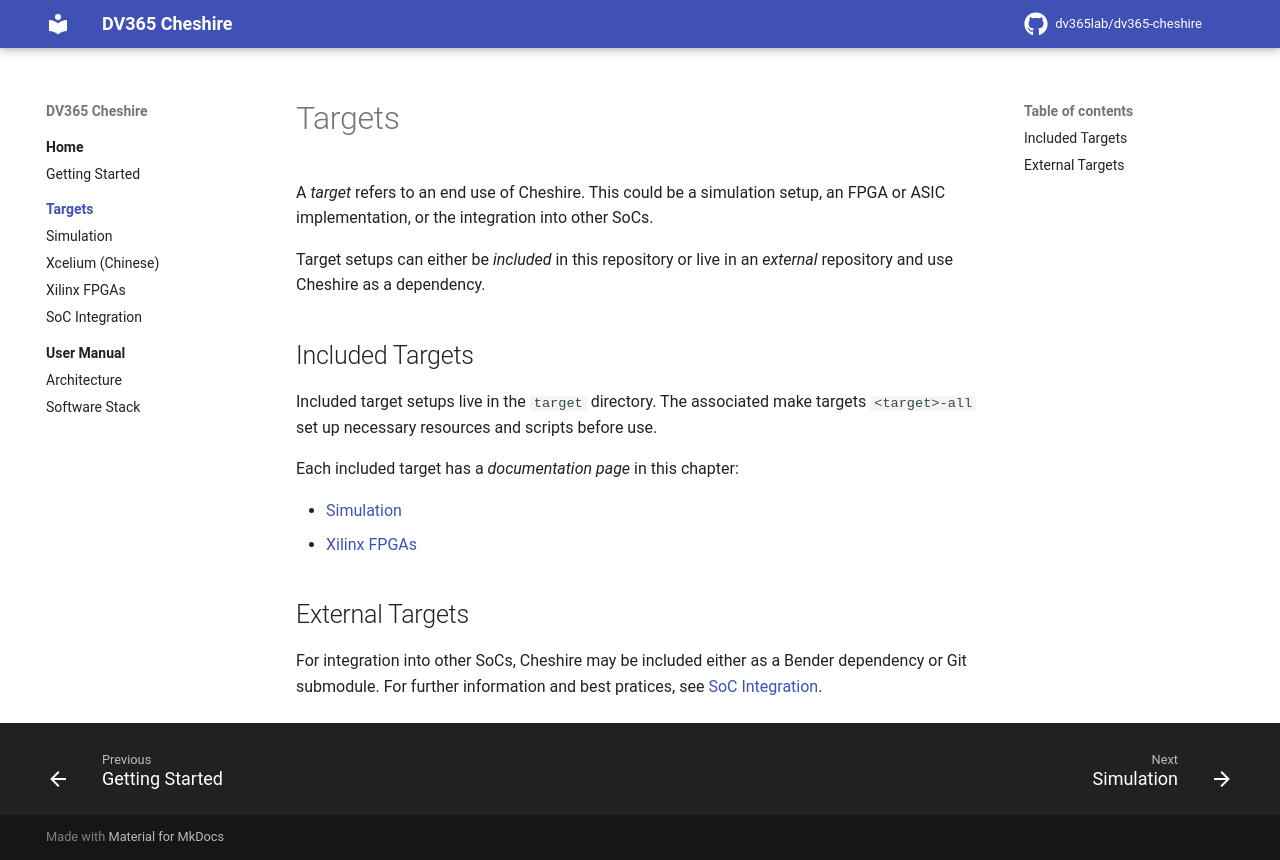

repository: dv365lab/dv365-cheshire · page: tg/index.html · generator: mkdocs

# Targets

A *target* refers to an end use of Cheshire. This could be a simulation setup, an FPGA or ASIC implementation, or the integration into other SoCs.

Target setups can either be *included* in this repository or live in an *external* repository and use Cheshire as a dependency.

## Included Targets

Included target setups live in the `target` directory. The associated make targets `<target>-all`  set up necessary resources and scripts before use.

Each included target has a *documentation page* in this chapter:

- [Simulation](sim.md)
- [Xilinx FPGAs](xilinx.md)

## External Targets

For integration into other SoCs, Cheshire may be included either as a Bender dependency or Git submodule. For further information and best pratices, see [SoC Integration](integr.md).
